Run: headless pygame with SDL's dummy video driver; simulated clock (each Clock.tick advances the game by its frame time, no real sleeping); random seed 0; keys injected as events and as key.get_pressed() state; no mouse input.
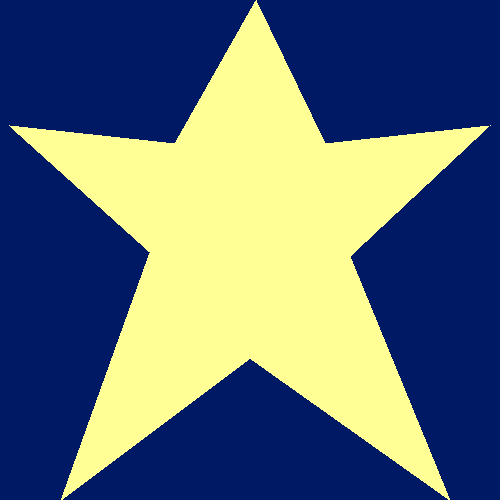
Frame 1 of 4 · flips 1–60 · no input
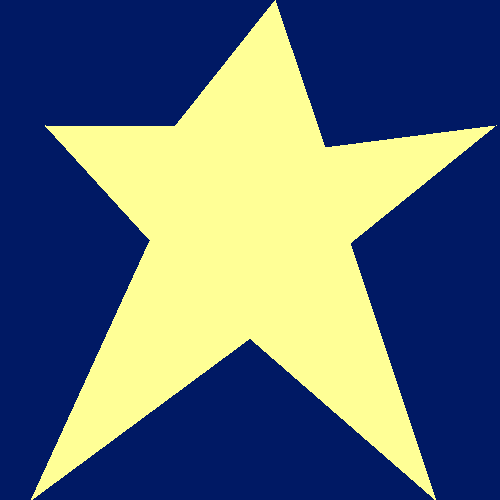
Frame 2 of 4 · flips 61–180 · tapped SPACE, RETURN · held RIGHT (→), D
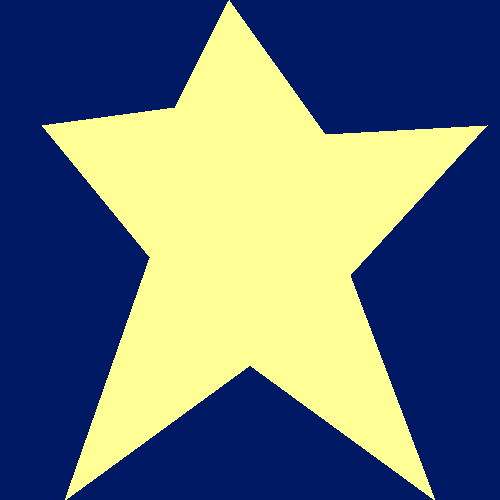
Frame 3 of 4 · flips 181–300 · held DOWN (↓), S
Frame 4 of 4 · flips 301–420 · held LEFT (←), A, UP (↑), W · screen unchanged from frame 3, image omitted

The pygame program that drew these frames:

"""
LESSON: 3.6 - Time
EXERCISE: Moving Art Gallery
PROBLEM: 3 of 4
"""

# Libraries
import random
import pygame
pygame.init()

# Basic Setup
window = pygame.display.set_mode([500, 500])
c = pygame.time.Clock()
quit = False
timer = 500

# Animation Setup
x1 = 250
x2 = 0
x3 = 50
x4 = 450
x5 = 500
y1 = 125
y2 = 250
y3 = 350
y4 = 250
y5 = 125

# Main loop
while not quit:

    # Event loop
    for event in pygame.event.get():
        if event.type == pygame.QUIT:
            quit = True

    # Advance timer
    timer -= pygame.time.get_ticks()

    # Re-set points
    if timer >= 0:
        x1 = random.randint(225, 275)
        x2 = random.randint(0, 50)
        x3 = random.randint(25, 75)
        x4 = random.randint(425, 475)
        x5 = random.randint(450, 500)
        y1 = random.randint(100, 150)
        y2 = random.randint(225, 275)
        y3 = random.randint(325, 375)
        y4 = random.randint(225, 275)
        y5 = random.randint(100, 150)

    # Re-set timer
    if timer <= 0:
        timer = 50000

    # Draw
    window.fill((0, 25, 100))
    pygame.draw.polygon(window, (255, 255, 150), [(x1, 0), (175, y1), (x2, 125), (150, y2), (x3, 500), (250, y3), (x4, 500), (350, y4), (x5, 125), (325, y5)])

    # Finish
    c.tick(5)
    pygame.display.flip()
